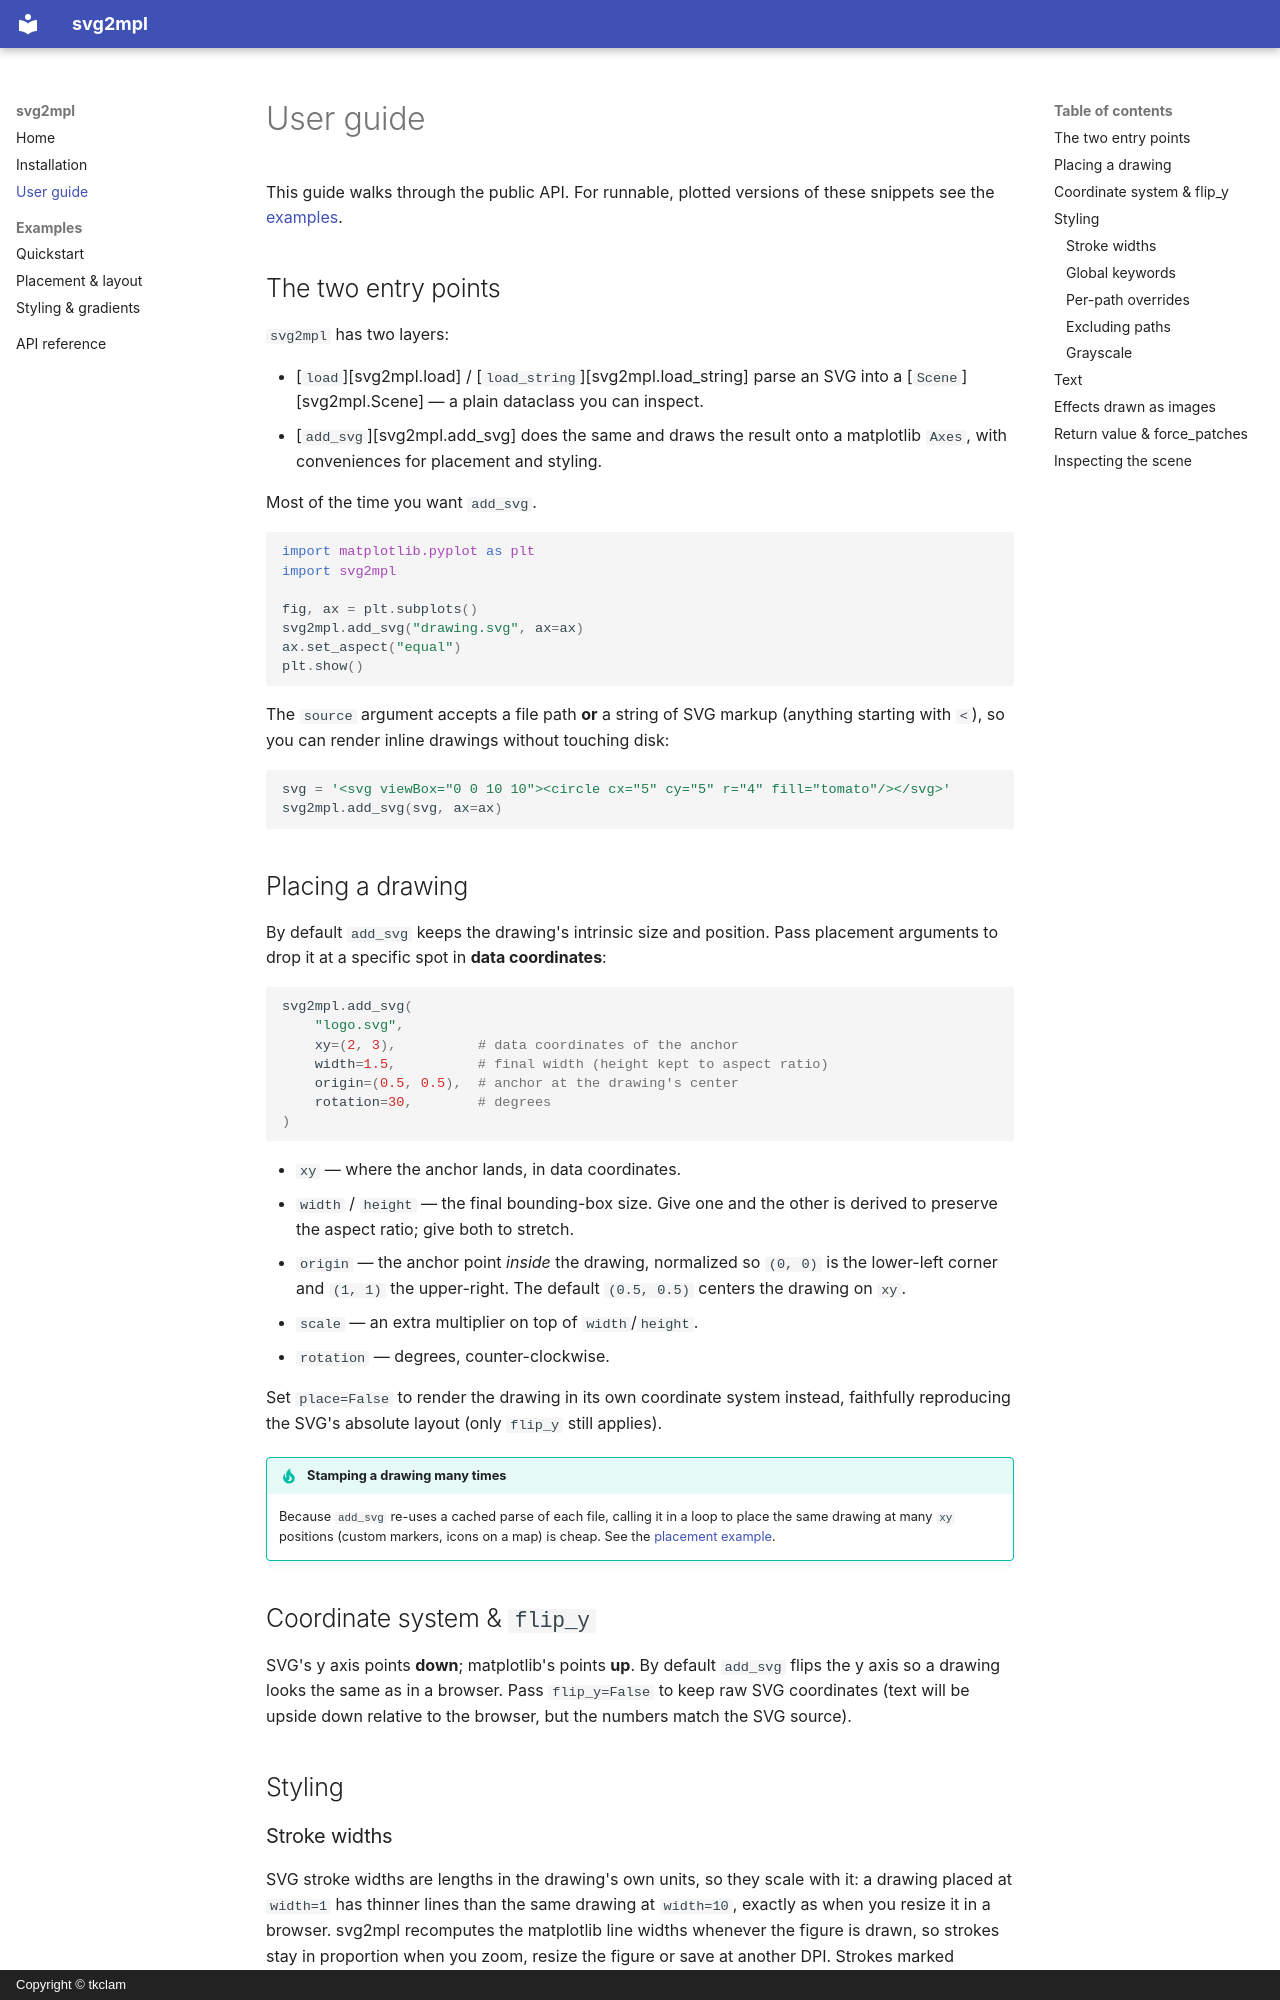

repository: tkclam/svg2mpl · page: guide/index.html · generator: mkdocs · copyright: Copyright © tkclam

# User guide

This guide walks through the public API. For runnable, plotted versions of these
snippets see the [examples](examples/quickstart.ipynb).

## The two entry points

`svg2mpl` has two layers:

- [`load`][svg2mpl.load] / [`load_string`][svg2mpl.load_string] parse an SVG into
  a [`Scene`][svg2mpl.Scene] — a plain dataclass you can inspect.
- [`add_svg`][svg2mpl.add_svg] does the same and draws the result onto a
  matplotlib `Axes`, with conveniences for placement and styling.

Most of the time you want `add_svg`.

```python
import matplotlib.pyplot as plt
import svg2mpl

fig, ax = plt.subplots()
svg2mpl.add_svg("drawing.svg", ax=ax)
ax.set_aspect("equal")
plt.show()
```

The `source` argument accepts a file path **or** a string of SVG markup (anything
starting with `<`), so you can render inline drawings without touching disk:

```python
svg = '<svg viewBox="0 0 10 10"><circle cx="5" cy="5" r="4" fill="tomato"/></svg>'
svg2mpl.add_svg(svg, ax=ax)
```

## Placing a drawing

By default `add_svg` keeps the drawing's intrinsic size and position. Pass
placement arguments to drop it at a specific spot in **data coordinates**:

```python
svg2mpl.add_svg(
    "logo.svg",
    xy=(2, 3),          # data coordinates of the anchor
    width=1.5,          # final width (height kept to aspect ratio)
    origin=(0.5, 0.5),  # anchor at the drawing's center
    rotation=30,        # degrees
)
```

- `xy` — where the anchor lands, in data coordinates.
- `width` / `height` — the final bounding-box size. Give one and the other is
  derived to preserve the aspect ratio; give both to stretch.
- `origin` — the anchor point *inside* the drawing, normalized so `(0, 0)` is the
  lower-left corner and `(1, 1)` the upper-right. The default `(0.5, 0.5)` centers
  the drawing on `xy`.
- `scale` — an extra multiplier on top of `width`/`height`.
- `rotation` — degrees, counter-clockwise.

Set `place=False` to render the drawing in its own coordinate system instead,
faithfully reproducing the SVG's absolute layout (only `flip_y` still applies).

!!! tip "Stamping a drawing many times"
    Because `add_svg` re-uses a cached parse of each file, calling it in a loop to
    place the same drawing at many `xy` positions (custom markers, icons on a map)
    is cheap. See the [placement example](examples/placement.ipynb).

## Coordinate system & `flip_y`

SVG's y axis points **down**; matplotlib's points **up**. By default `add_svg`
flips the y axis so a drawing looks the same as in a browser. Pass `flip_y=False`
to keep raw SVG coordinates (text will be upside down relative to the browser, but
the numbers match the SVG source).

## Styling

### Stroke widths

SVG stroke widths are lengths in the drawing's own units, so they scale with it:
a drawing placed at `width=1` has thinner lines than the same drawing at
`width=10`, exactly as when you resize it in a browser. svg2mpl recomputes the
matplotlib line widths whenever the figure is drawn, so strokes stay in
proportion when you zoom, resize the figure or save at another DPI.
Strokes marked `vector-effect="non-scaling-stroke"` keep a fixed width instead.
